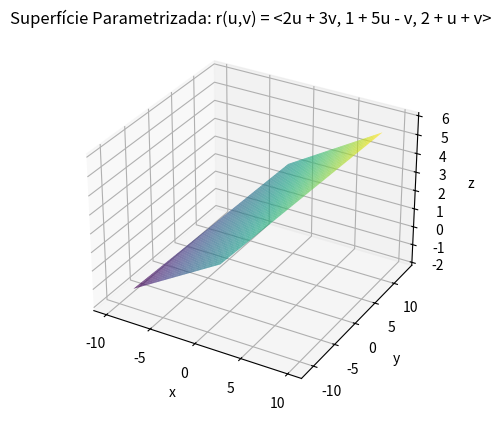

Write the Python code that produced this figure.
import numpy as np
import matplotlib.pyplot as plt
from mpl_toolkits.mplot3d import Axes3D

# Definir a parametrização da superfície
def r(u, v):
    x = 2 * u + 3 * v
    y = 1 + 5 * u - v
    z = 2 + u + v
    return x, y, z

# Definir os valores de u e v
u = np.linspace(-2, 2, 100)
v = np.linspace(-2, 2, 100)
U, V = np.meshgrid(u, v)

# Calcular os pontos da superfície
X, Y, Z = r(U, V)

# Criar a figura 3D
fig = plt.figure()
ax = fig.add_subplot(111, projection='3d')

# Plotar a superfície
ax.plot_surface(X, Y, Z, cmap='viridis', alpha=0.8)

# Adicionar etiquetas e título
ax.set_xlabel('x')
ax.set_ylabel('y')
ax.set_zlabel('z')
ax.set_title('Superfície Parametrizada: r(u,v) = <2u + 3v, 1 + 5u - v, 2 + u + v>')

plt.show()
